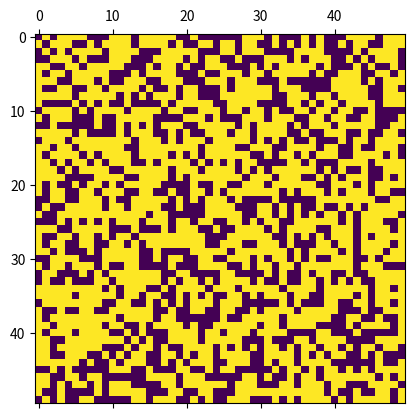

Write Python code to recreate this figure.
import numpy as np
import matplotlib.pyplot as plt
import matplotlib.animation as animation

N = 50
ON = 255
OFF = 0
vals = [ON, OFF]


grid = np.random.choice(vals, N*N, p=[0.6, 0.4]).reshape(N, N)

def game_of_life(data):
  global grid

  newGrid = grid.copy()
  for i in range(N):
    for j in range(N):

      #taking a toroidal boundary conditions
      total = (grid[i, (j-1)%N] + grid[i, (j+1)%N] +
               grid[(i-1)%N, j] + grid[(i+1)%N, j] +
               grid[(i-1)%N, (j-1)%N] + grid[(i-1)%N, (j+1)%N] +
               grid[(i+1)%N, (j-1)%N] + grid[(i+1)%N, (j+1)%N])/255

      if grid[i, j]  == ON:
        if (total < 2) or (total > 3):
          newGrid[i, j] = OFF
      else:
        if total == 3:
          newGrid[i, j] = ON
  mat.set_data(newGrid)
  grid = newGrid
  #print grid
  return [mat]

fig, ax = plt.subplots()
mat = ax.matshow(grid)
ani = animation.FuncAnimation(fig, game_of_life, interval=5,
                              save_count=50)
plt.show()
